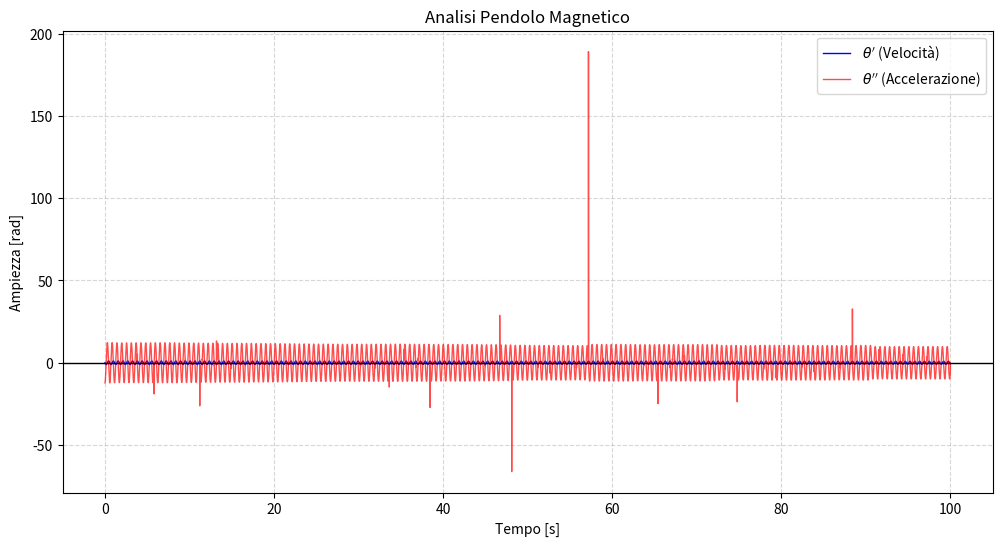

Write Python code to recreate this figure.
import numpy as np
import matplotlib.pyplot as plt

def Simula():
    dt = 0.001 
    Periodo = 100.0
    VecTempi = np.arange(0, Periodo, dt)
    Passi = len(VecTempi)
    VecTheta = np.zeros(Passi)
    VecOmega = np.zeros(Passi)
    VecAcc = np.zeros(Passi)
    
    mu0 = 1.256e-6      
    massa = 0.0085          
    lung = 0.08           
    theta = 0.1        
    thetaPrima = 0.0   
    delta = 0.5        
    omega0 = 2.0       
    m = 0.0212        
    q = 15.0          
    a = 0.32     
    g = 9.8067 
    
    VecTheta[0] = theta
    VecOmega[0] = thetaPrima
    
    Delay = int(delta / dt)

    for i in range(Passi - 1):
        if i >= Delay:
            SenMemoria = np.sin(VecTheta[i - Delay])
        else:
            SenMemoria = 0.0 

        def Accelerazione(th, om):
            n1 = (3 * mu0) * (m * (np.sin(th) + SenMemoria))
            d1 = 2 * np.pi * (massa * np.sin(th) * lung * np.cos(th))
            p1 = n1 / d1
            d2 = (a + (lung * SenMemoria) + np.sin(th))**4
            p2 = 1 / d2
            
            n3 = (omega0 * massa) * (om * lung) * np.tan(th)
            d3 = q * massa
            p3 = n3 / d3

            gravita = -(g / lung) * np.sin(th)
            return (p1 * p2) - p3 + gravita

        # RK - 4 
        ThAtt = VecTheta[i]
        OmAtt = VecOmega[i]

        k1_v = Accelerazione(ThAtt, OmAtt)
        k1_x = OmAtt
        
        k2_v = Accelerazione(ThAtt + 0.5 * dt * k1_x, OmAtt + 0.5 * dt * k1_v)
        k2_x = OmAtt + 0.5 * dt * k1_v
        
        k3_v = Accelerazione(ThAtt + 0.5 * dt * k2_x, OmAtt + 0.5 * dt * k2_v)
        k3_x = OmAtt + 0.5 * dt * k2_v
        
        k4_v = Accelerazione(ThAtt + dt * k3_x, OmAtt + dt * k3_v)
        k4_x = OmAtt + dt * k3_v
        
        VecOmega[i+1] = OmAtt + (dt/6.0)*(k1_v + 2 * k2_v + 2 * k3_v + k4_v)
        VecTheta[i+1] = ThAtt + (dt/6.0)*(k1_x + 2 * k2_x + 2 * k3_x + k4_x)
        VecAcc[i] = k1_v


    plt.figure(figsize=(12, 6))
    plt.plot(VecTempi, VecOmega, label=r"$\theta'$ (Velocità)", color='blue', linewidth=1)
    plt.plot(VecTempi, VecAcc, label=r"$\theta''$ (Accelerazione)", color='red', alpha=0.7, linewidth=1)
    plt.axhline(0, color='black', linewidth=1)
    plt.title("Analisi Pendolo Magnetico")
    plt.xlabel("Tempo [s]")
    plt.ylabel("Ampiezza [rad]")
    plt.grid(True, linestyle='--', alpha=0.5)
    plt.legend()
    fig = plt.gcf()
    fig.canvas.manager.set_window_title('Analisi Grafica')
    plt.show()

if __name__ == "__main__":
    Simula()